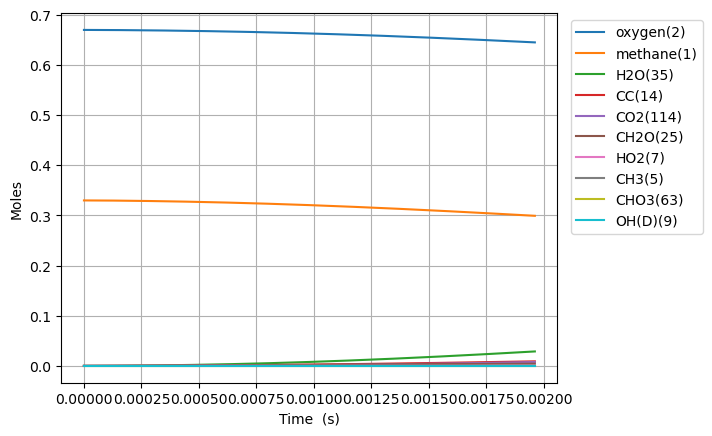

The table this chart was drawn from, first rows:
Time (s), Volume (m^3), Ar, He, Ne, N2, methane(1), oxygen(2), CH3(5), HO2(7), CH3O2(12), H(6), CH3O2(19), OH(D)(9), CH2O(25), H2O(35), CC(14), O(T)(10), OO(11), CHO(34), CHO3(63), CHO3(75), CO2(114), COO(15)
0.0, 0.1122, 0.0, 0.0, 0.0, 0.0, 0.33, 0.67, 0.0, 0.0, 0.0, 0.0, 0.0, 0.0, 0.0, 0.0, 0.0, 0.0, 0.0, 0.0, 0.0, 0.0, 0.0, 0.0
3.0884283714766705e-16, 0.1122, 0.0, 0.0, 0.0, 0.0, 0.33, 0.67, 1.8622913800538288e-16, 1.4545032763449104e-16, 1.2044230667131552e-24, 4.077881157490367e-17, 7.084891229307359e-34, 7.99627770815436e-29, 1.6170358266926545e-34, 1.9305208600494363e-37, 1.7746221032691426e-39, 7.996279021730454e-29, 1.6562950372277215e-28, 5.27896835192986e-47, 6.812256470813752e-55, 2.788960893954084e-64, 2.169845470649505e-65, 1.4301672097210808e-36
8.647599440134678e-16, 0.1122, 0.0, 0.0, 0.0, 0.0, 0.33, 0.67, 5.214415825132834e-16, 4.0726094172537144e-16, 7.274709442855182e-24, 1.141806480601376e-16, 7.207982932381992e-33, 4.829773495058104e-28, 3.1229376164446635e-33, 2.2919238209907866e-36, 2.6818088849816823e-38, 4.829763022598458e-28, 1.000402249580193e-27, 1.887912882403098e-45, 4.453393051738705e-53, 3.127113135041637e-62, 4.4009760977090734e-63, 1.6980065725090972e-35
1.976594157745069e-15, 0.1122, 0.0, 0.0, 0.0, 0.0, 0.33, 0.67, 1.1918664559219765e-15, 9.308822673022533e-16, 3.502453457877621e-23, 2.6098422363229967e-16, 5.396551422402832e-32, 2.3253607643859463e-27, 4.746392366203086e-32, 2.2502536128208874e-35, 2.8849675371632456e-37, 2.3253336797041706e-27, 4.816506674675536e-27, 5.767010005235276e-44, 2.723672245574348e-51, 3.4043678864802866e-60, 9.579112285254999e-61, 1.6671576307376342e-34
4.2002625852082716e-15, 0.1122, 0.0, 0.0, 0.0, 0.0, 0.33, 0.67, 2.532716140311308e-15, 1.9781253080359818e-15, 1.5296081806266306e-22, 5.545909851839205e-16, 3.2144005981483116e-31, 1.0155832443091627e-26, 5.756891311758368e-31, 1.9903909364478294e-34, 2.6517820492515838e-36, 1.0155437005660077e-26, 2.1034954272422108e-26, 1.4108324524573472e-42, 1.3380772626254912e-49, 2.7466053573460195e-58, 1.5481416031388362e-58, 1.474592139217179e-33
8.647599440134677e-15, 0.1122, 0.0, 0.0, 0.0, 0.0, 0.33, 0.67, 5.2144152593807585e-15, 4.072612947819142e-15, 6.385769073348813e-22, 1.141802949920503e-15, 1.6248650806764026e-30, 4.240213607991261e-26, 5.91600106586235e-30, 1.673172735932221e-33, 2.2686551099022486e-35, 4.23977351964982e-26, 8.781682857034075e-26, 2.9222054509795055e-41, 5.563999406035552e-48, 1.6803339580135284e-56, 1.8980225630458722e-56, 1.239474862117668e-32
1.7542273149987488e-14, 0.1122, 0.0, 0.0, 0.0, 0.0, 0.33, 0.67, 1.0577812498706866e-14, 8.261594460615032e-15, 2.6087590913278535e-21, 2.3162206459602747e-15, 7.38228399151556e-30, 1.732570154770956e-25, 5.444155165237603e-29, 1.3719924097505435e-32, 1.8757674816637542e-34, 1.7321499566898025e-25, 3.587606864723886e-25, 5.41083281744205e-40, 2.0665772179668905e-46, 8.15583858950983e-55, 1.8464385900750837e-54, 1.0161723111068087e-31
3.533162056969311e-14, 0.1122, 0.0, 0.0, 0.0, 0.0, 0.33, 0.67, 2.1304602982300375e-14, 1.6639582418859154e-14, 1.0544730820243684e-20, 4.665031104572179e-15, 3.1542185621276183e-29, 7.005830733155976e-25, 4.691112697755787e-28, 1.1114455154041228e-31, 1.5253422571645625e-33, 7.0021455482352765e-25, 1.4501703826556924e-24, 9.362278412162924e-39, 7.165643083373234e-45, 3.337495796875617e-53, 1.5141130658890797e-52, 8.228798597283392e-31
7.091031540910435e-14, 0.1122, 0.0, 0.0, 0.0, 0.0, 0.33, 0.67, 4.275816797079211e-14, 3.339565806382936e-14, 4.2397562583501555e-20, 9.362552290052849e-15, 1.3045008625896523e-28, 2.8190382755647176e-24, 3.899051444802949e-27, 8.95187912578547e-31, 1.2302426494136244e-32, 2.815948854593229e-24, 5.831090041490789e-24, 1.5599813464839122e-37, 2.3907257326755482e-43, 1.2231686817896205e-51, 1.1114305258601212e-50, 6.622548500683215e-30
1.4206770508792684e-13, 0.1122, 0.0, 0.0, 0.0, 0.0, 0.33, 0.67, 8.56652340453085e-14, 6.690820825067878e-14, 1.7001445260284829e-19, 1.8757195751060256e-14, 5.30581155071284e-28, 1.1321862194271591e-23, 3.1800533550306343e-26, 7.192960429514239e-30, 9.881959678493707e-32, 1.1296557990655881e-23, 2.3385429180116056e-23, 2.547908648398246e-36, 7.814516369388193e-42, 4.2043391813618396e-50, 7.647589214062806e-49, 5.313041678684245e-29
2.8438248444557184e-13, 0.1122, 0.0, 0.0, 0.0, 0.0, 0.33, 0.67, 1.7147911068294732e-13, 1.339349040758749e-13, 6.807945628067698e-19, 3.7544887169396786e-14, 2.1397924575700766e-27, 4.5476740577798746e-23, 2.568529419932109e-25, 5.778572724775797e-29, 7.921584467497965e-31, 4.5271930204133323e-23, 9.366489670932806e-23, 4.118671344004976e-35, 2.5272714600001165e-40, 1.3956056697718942e-48, 5.079833870257302e-47, 4.255076150539549e-28
5.690120431608618e-13, 0.1122, 0.0, 0.0, 0.0, 0.0, 0.33, 0.67, 3.4310584269983707e-13, 2.6799467644333285e-13, 2.723752105356083e-18, 7.511388908027042e-14, 8.591517264950961e-27, 1.8306750594288322e-22, 2.0641311106109213e-24, 4.651100659116839e-28, 6.343645274536297e-30, 1.8141991779775443e-22, 3.749133073608014e-22, 6.622039581625073e-34, 8.128178466856631e-39, 4.548468141875154e-47, 3.312122774218834e-45, 3.4037315721058844e-27
1e-12, 0.1122, 0.0, 0.0, 0.0, 0.0, 0.33, 0.67, 6.029810853122109e-13, 4.710081856361079e-13, 8.905659622132685e-18, 1.3198180230530651e-13, 2.8137451390278384e-26, 6.05356909057044e-22, 1.3024599390547124e-23, 2.961067135333977e-27, 3.998210594089601e-29, 5.949559931146553e-22, 1.2268856294670114e-21, 8.19761904519348e-33, 1.992871111113823e-37, 1.1226113703484478e-45, 1.6271385587161575e-43, 2.1415117050895436e-26
1.1382711605914417e-12, 0.1122, 0.0, 0.0, 0.0, 0.0, 0.33, 0.67, 6.863552279878661e-13, 5.361397353380953e-13, 1.0888962202749099e-17, 1.5022637790715795e-13, 3.440825073273338e-26, 7.40837367263573e-22, 1.654097762256838e-23, 3.7618293731155915e-27, 5.07741221052436e-29, 7.2762817611451495e-22, 1.5002185611651009e-21, 1.0615158962697305e-32, 2.6061543143854445e-37, 1.468179164109132e-45, 2.138537132293719e-43, 2.719359678447558e-26
2.2767893954526017e-12, 0.1122, 0.0, 0.0, 0.0, 0.0, 0.33, 0.67, 1.3728377337285804e-12, 1.072531840147199e-12, 4.3486363148635617e-17, 3.003493652006844e-13, 1.3753594381215746e-25, 3.030310872211568e-21, 1.322880551629315e-22, 3.0731539058225055e-26, 4.062838532912794e-28, 2.9246530527821786e-21, 6.002466743175463e-21, 1.6981054422638092e-31, 8.338658520056665e-36, 4.713410946902836e-44, 1.3732217976787166e-41, 2.1684710170862187e-25
3.4153076303137616e-12, 0.1122, 0.0, 0.0, 0.0, 0.0, 0.33, 0.67, 2.0593040246273327e-12, 1.609025862403564e-12, 9.23006999830538e-17, 4.503704317056716e-13, 2.9199944264324747e-25, 6.5371651206544174e-21, 3.7804856453404965e-22, 8.89121855020824e-26, 1.20622179081289e-27, 6.23521834432439e-21, 1.2756756268292901e-20, 6.247473798822539e-31, 3.805841609528041e-35, 2.15264964196209e-43, 7.547158744760003e-41, 6.188693123660467e-25
4.553825865174921e-12, 0.1122, 0.0, 0.0, 0.0, 0.0, 0.33, 0.67, 2.7457541505237047e-12, 2.1456217325823314e-12, 1.5728208180383807e-16, 6.002896469463803e-13, 4.976408142058642e-25, 1.1304713984619277e-20, 7.969187492274505e-22, 1.895239270389727e-25, 2.62835059213584e-27, 1.0668229016160309e-20, 2.1763490508945273e-20, 1.583732363360209e-30, 1.1339778613356733e-34, 6.416574181114787e-43, 2.595030416993184e-40, 1.3031033112565537e-24
6.830862334897241e-12, 0.1122, 0.0, 0.0, 0.0, 0.0, 0.33, 0.67, 4.118616618049564e-12, 3.2190522882950113e-12, 3.2503374762643413e-16, 8.998892542276545e-13, 1.0285468792254746e-24, 2.3932426628962468e-20, 2.1741398837446747e-21, 5.266408953559805e-25, 7.62932214075834e-27, 2.2196078758894603e-20, 4.5064559018199583e-20, 5.5333196077472146e-30, 4.959907341314609e-34, 2.8078522516656454e-42, 1.3954101233827983e-39, 3.548829843823567e-24
9.107898804619561e-12, 0.1122, 0.0, 0.0, 0.0, 0.0, 0.33, 0.67, 5.49142005289956e-12, 4.2928567982807836e-12, 5.518251766847987e-16, 1.1991148949417297e-12, 1.746347301966504e-24, 4.155405535013131e-20, 4.5441652880300964e-21, 1.118560594221558e-24, 1.6684327340136882e-26, 3.7925144058211726e-20, 7.665201679418725e-20, 1.3815184391689724e-29, 1.4441818984402807e-33, 8.177808626590065e-42, 4.649481002636663e-39, 7.406099046518845e-24
1e-11, 0.1122, 0.0, 0.0, 0.0, 0.0, 0.33, 0.67, 6.029242147864147e-12, 4.713662853390037e-12, 6.578341083842775e-16, 1.3162369085481845e-12, 2.0818774818244338e-24, 4.999479199958976e-20, 5.8404923548463534e-21, 1.4476810932860968e-24, 2.1748377404260602e-26, 4.533079030640398e-20, 9.144868628436985e-20, 1.901976914331239e-29, 2.1187621417708196e-33, 1.1998850580905448e-41, 7.238885862024258e-39, 9.512605385297814e-24
1.1384935274341881e-11, 0.1122, 0.0, 0.0, 0.0, 0.0, 0.33, 0.67, 6.864160568166439e-12, 5.3670615099059224e-12, 8.415434429973335e-16, 1.4979403208403936e-12, 2.6633468777443632e-24, 6.481286294101663e-20, 8.263215648724593e-21, 2.067061005134785e-24, 3.130153873120885e-26, 5.821443098063392e-20, 1.1712043837456433e-19, 2.9285727462206987e-29, 3.5040929814052794e-33, 1.9846211434527522e-41, 1.2725047384827988e-38, 1.3446851261553246e-23
1.593900821378652e-11, 0.1122, 0.0, 0.0, 0.0, 0.0, 0.33, 0.67, 9.609451100009483e-12, 7.5166935411673e-12, 1.6114986068344762e-15, 2.0943685242465334e-12, 5.100445622910716e-24, 1.3051891252057716e-19, 2.1748802719520405e-20, 5.678176677383182e-24, 8.564155602724933e-26, 1.1315550859318961e-19, 2.2527620748521695e-19, 1.0698649820285297e-28, 1.8078429322354177e-32, 1.0243262134612319e-40, 9.484381018284817e-38, 3.524742723386235e-23
2.50471540926758e-11, 0.1122, 0.0, 0.0, 0.0, 0.0, 0.33, 0.67, 1.5099287198324575e-11, 1.182080032174996e-11, 3.896440848302685e-15, 3.282382052343043e-12, 1.23330919514366e-23, 3.4896660146643146e-19, 8.348749906607958e-20, 2.388800460475936e-23, 3.400738978717524e-25, 2.823475790054504e-19, 5.49900775206402e-19, 6.736949001913682e-28, 1.9406686789403603e-31, 1.100031496364143e-39, 1.8029164311343514e-36, 1.3405992753444589e-22
3.4155299971565074e-11, 0.1122, 0.0, 0.0, 0.0, 0.0, 0.33, 0.67, 2.05881456972593e-11, 1.6131345508907383e-11, 7.159054246421143e-15, 4.463956959321095e-12, 2.2660622352506522e-23, 6.979409045181415e-19, 2.0598268900349635e-19, 6.308680542438953e-23, 8.513130524456453e-25, 5.336454881572791e-19, 1.0192065892543063e-18, 2.1841345330622877e-27, 8.068458834385811e-31, 4.574033629870183e-39, 9.368871943652992e-36, 3.283206880617316e-22
5.237159172934363e-11, 0.1122, 0.0, 0.0, 0.0, 0.0, 0.33, 0.67, 3.156305084801573e-11, 2.477156586851428e-11, 1.649621989602725e-14, 6.807976143649495e-12, 5.2217065496831564e-23, 1.891737672397215e-18, 7.376613054441041e-19, 2.618115981525229e-22, 3.1110077578917414e-24, 1.3039650718191395e-18, 2.3927705064546924e-18, 1.2339550406631483e-26, 7.330680748414074e-30, 4.156490535664375e-38, 1.3961841070912836e-34, 1.1552566480818586e-21
7.058788348712219e-11, 0.1122, 0.0, 0.0, 0.0, 0.0, 0.33, 0.67, 4.2534326227607066e-11, 3.343710849267626e-11, 2.9463156293455696e-14, 9.126672203687523e-12, 9.326379307680982e-23, 3.850455091456296e-18, 1.7557748833089884e-18, 6.935889593176536e-22, 7.50439776020745e-24, 2.4526173181376146e-18, 4.347338156352373e-18, 3.824401456301938e-26, 2.8909337559041445e-29, 1.6392552525691265e-37, 6.845270814999928e-34, 2.710312881582055e-21
8.880417524490075e-11, 0.1122, 0.0, 0.0, 0.0, 0.0, 0.33, 0.67, 5.350213891968436e-11, 4.212770888231939e-11, 4.589260812261347e-14, 1.1420309637926348e-11, 1.4527134709392168e-22, 6.719303647988896e-18, 3.4063918186087148e-18, 1.4753992904847493e-21, 1.472833713864608e-23, 4.009501510439606e-18, 6.884421598905076e-18, 9.056044426565747e-26, 8.20493699246519e-29, 4.652640307384482e-37, 2.2895307909609725e-33, 5.187097480318765e-21
9.999999999999999e-11, 0.1122, 0.0, 0.0, 0.0, 0.0, 0.33, 0.67, 6.024137525379888e-11, 4.7481295358671057e-11, 5.76267056701372e-14, 1.2817690680223257e-11, 1.8241581976430332e-22, 9.004924676954134e-18, 4.806175948726837e-18, 2.198522195433288e-21, 2.0927660573050404e-23, 5.183517213288054e-18, 8.733521662410543e-18, 1.4251891668146536e-25, 1.4314680541294955e-28, 8.117338858081493e-37, 4.402067976839149e-33, 7.255654313429857e-21
1.070204670026793e-10, 0.1122, 0.0, 0.0, 0.0, 0.0, 0.33, 0.67, 6.446665307413145e-11, 5.084309837066212e-11, 6.562025687407935e-14, 1.3689157112969125e-11, 2.0771956620950155e-22, 1.0641037156259221e-17, 5.833567054041199e-18, 2.7461897257997162e-21, 2.549833144211639e-23, 6.004029789157347e-18, 1.0005567971323959e-17, 1.8279150638575805e-25, 1.925027779921324e-28, 1.0916221373160313e-36, 6.164096993686462e-33, 8.764936374611347e-21
1.434530505182364e-10, 0.1122, 0.0, 0.0, 0.0, 0.0, 0.33, 0.67, 8.638635245486748e-11, 6.834726663858783e-11, 1.1440287866870418e-13, 1.8153460191951036e-11, 3.621422793989238e-22, 2.213623286145337e-17, 1.351772024490462e-17, 7.36999174711965e-21, 6.031989290194505e-23, 1.1407698368319922e-17, 1.8005693130978882e-17, 5.507487865222258e-25, 7.429430235703242e-28, 4.213139520991191e-36, 3.0071992946202185e-32, 1.978461711925244e-20
1.7988563403379352e-10, 0.1122, 0.0, 0.0, 0.0, 0.0, 0.33, 0.67, 1.0829461218426248e-10, 8.594751275261864e-11, 1.7462198833871778e-13, 2.2521681990098372e-11, 5.52767967311474e-22, 3.936971160372012e-17, 2.5859218675397253e-17, 1.5991365619246537e-20, 1.1768427143620932e-22, 1.8876866129122478e-17, 2.835982726588242e-17, 1.2930763340246691e-24, 2.0998994777648976e-27, 1.1908522441822129e-35, 1.003784210817251e-31, 3.689068614933127e-20
2.1631821754935063e-10, 0.1122, 0.0, 0.0, 0.0, 0.0, 0.33, 0.67, 1.30192575288033e-10, 1.0364166913417848e-10, 2.4513338861254427e-13, 2.679599009781397e-11, 7.75974596211714e-22, 6.333662976406633e-17, 4.3877186288862954e-17, 3.038054115731928e-20, 2.035994959171397e-22, 2.8617075755270684e-17, 4.108045505311823e-17, 2.6055057071057128e-24, 4.943525557141389e-27, 2.8035128335902546e-35, 2.7185688065868633e-31, 6.100782892579877e-20
2.5275080106490775e-10, 0.1122, 0.0, 0.0, 0.0, 0.0, 0.33, 0.67, 1.520812449705884e-10, 1.2142764244081921e-10, 3.249328486494371e-13, 3.097847787621354e-11, 1.0285832055534942e-21, 9.491099436540108e-17, 6.847613723716132e-17, 5.2618508338156006e-20, 3.2401289460468453e-22, 4.080916712944836e-17, 5.617961161348522e-17, 4.726935527338609e-24, 1.0309942945942553e-26, 5.846917499237209e-35, 6.445338154469969e-31, 9.275801508741038e-20
2.8918338458046486e-10, 0.1122, 0.0, 0.0, 0.0, 0.0, 0.33, 0.67, 1.7396148063846733e-10, 1.393034486806436e-10, 4.1316008444729074e-13, 3.5071129341340055e-11, 1.3078705082296938e-21, 1.3484207972387005e-16, 1.0044083592209645e-16, 8.502772515767615e-20, 4.847091786903651e-22, 5.56084911753979e-17, 7.366867777165045e-17, 7.931013368594255e-24, 1.9652687387710145e-26, 1.1145424292843304e-34, 1.3849835698884367e-30, 1.3250252297872587e-19
3.25615968096022e-10, 0.1122, 0.0, 0.0, 0.0, 0.0, 0.33, 0.67, 1.958340288949554e-10, 1.572671924607843e-10, 5.090677321256816e-13, 3.907583991420152e-11, 1.6114706734043298e-21, 1.8378126112247272e-16, 1.4046176375303857e-16, 1.3013187311907646e-19, 6.913599710142876e-22, 7.315038869681366e-17, 9.355849843778126e-17, 1.2520582331036242e-23, 3.49409192496445e-26, 1.9815828925971122e-34, 2.764505674271244e-30, 1.8042486137383984e-19
3.620485516115791e-10, 0.1122, 0.0, 0.0, 0.0, 0.0, 0.33, 0.67, 2.1769959004044018e-10, 1.7531700331801822e-10, 6.119547788107116e-13, 4.299448008814217e-11, 1.9371645974828432e-21, 2.4233973268172733e-16, 1.8919114005006825e-16, 1.905862923149504e-19, 9.496531855595102e-22, 9.356200687341058e-17, 1.1585975800349069e-16, 1.881709012823088e-23, 5.855889450626848e-26, 3.3210349974169246e-34, 5.157193027866299e-30, 2.3664318912708394e-19
3.984811351271362e-10, 0.1122, 0.0, 0.0, 0.0, 0.0, 0.33, 0.67, 2.3955884347630614e-10, 1.9345100480926432e-10, 7.211411325308626e-13, 4.6828926337861135e-11, 2.282799403400036e-21, 3.111105840935291e-16, 2.472646761207912e-16, 2.691704700664828e-19, 1.2653673665239762e-21, 1.169668298534527e-16, 1.4058316181416813e-16, 2.715897299742823e-23, 9.329661773054893e-26, 5.291132780220728e-34, 9.057144090877064e-30, 3.012445648305653e-19
4.349137186426933e-10, 0.1122, 0.0, 0.0, 0.0, 0.0, 0.33, 0.67, 2.614124125683675e-10, 2.1166734597467021e-10, 8.36002795137186e-13, 5.058102965744927e-11, 2.646399782874292e-21, 3.906383139685539e-16, 3.1527206233325913e-16, 3.688359234240945e-19, 1.644318018149883e-21, 1.4347844058672282e-16, 1.6773925005396432e-16, 3.79087559180389e-23, 1.4246753491871426e-25, 8.079797427215485e-34, 1.5116956931407196e-29, 3.742247052319793e-19
4.713463021582504e-10, 0.1122, 0.0, 0.0, 0.0, 0.0, 0.33, 0.67, 2.8326083164323553e-10, 2.2996424215816578e-10, 9.560048999832043e-13, 5.425257474036942e-11, 3.02627257941448e-21, 4.813901482586348e-16, 3.9372861417996735e-16, 4.927235092961219e-19, 2.0922710888561873e-21, 1.7319463311309778e-16, 1.9733815765256038e-16, 5.1456280375273664e-23, 2.1002698891927095e-25, 1.1911355533249025e-33, 2.418897176231899e-29, 4.554477428604946e-19
5.077788856738074e-10, 0.1122, 0.0, 0.0, 0.0, 0.0, 0.33, 0.67, 3.051045613943517e-10, 2.483399734812042e-10, 1.0806862898479144e-12, 5.784528150462006e-11, 3.420957968693707e-21, 5.837693604043262e-16, 4.830874963039312e-16, 6.441174324123245e-19, 2.6149340846569134e-21, 2.0620011704116914e-16, 2.2938962459024744e-16, 6.821258153063212e-23, 3.0059081605275117e-25, 1.704759388076768e-33, 3.7355459793728205e-29, 5.446912271052888e-19
5.806440527049217e-10, 0.1122, 0.0, 0.0, 0.0, 0.0, 0.33, 0.67, 3.487797077958462e-10, 2.853211416684796e-10, 1.3423302902731076e-12, 6.480098011312595e-11, 4.249205780769102e-21, 8.249464378840552e-16, 6.9624899519671125e-16, 1.0429256392132502e-18, 3.9073990543923095e-21, 2.82402116861425e-16, 3.0088866542206335e-16, 1.1304947061309979e-22, 5.721714226670777e-25, 3.2450071673702215e-33, 8.165616859889195e-29, 7.463953712358198e-19
6.423027292602488e-10, 0.1122, 0.0, 0.0, 0.0, 0.0, 0.33, 0.67, 3.8572668585264044e-10, 3.168459400781496e-10, 1.5747331225890713e-12, 7.045565266338442e-11, 4.984889306563788e-21, 1.0685311199021803e-15, 9.143222440083319e-16, 1.497709415946924e-18, 5.286470492285899e-21, 3.578303584226098e-16, 3.691394302537579e-16, 1.6497898852940556e-22, 9.270516313221098e-25, 5.257688269669437e-33, 1.46812630492842e-28, 9.398804610503333e-19
7.039614058155759e-10, 0.1122, 0.0, 0.0, 0.0, 0.0, 0.33, 0.67, 4.2266518224079757e-10, 3.485745703547583e-10, 1.8155839244421005e-12, 7.590648479432265e-11, 5.747315450457401e-21, 1.3497592257875114e-15, 1.168652374481074e-15, 2.0789203790500897e-18, 6.956650685631213e-21, 4.4359724175928846e-16, 4.445385733904783e-16, 2.3214224229260703e-22, 1.434738842405303e-24, 8.137011516613329e-33, 2.497308283921672e-28, 1.1527154805140269e-18
7.65620082370903e-10, 0.1122, 0.0, 0.0, 0.0, 0.0, 0.33, 0.67, 4.5959649125561465e-10, 3.8049963495058026e-10, 2.0635871248957406e-12, 8.11608742589332e-11, 6.532382995155443e-21, 1.6697689669462016e-15, 1.46063033002469e-15, 2.8049988158147673e-18, 8.945754976050718e-21, 5.399460357996214e-16, 5.271274130942671e-16, 3.1690835080561103e-22, 2.137431781990666e-24, 1.2122307947080995e-32, 4.0565513965734025e-28, 1.3833726830584684e-18
8.889374354815571e-10, 0.1122, 0.0, 0.0, 0.0, 0.0, 0.33, 0.67, 5.334418574183709e-10, 4.449107624813853e-10, 2.5767362611962463e-12, 9.11086306175556e-11, 8.156784571168396e-21, 2.429930453519961e-15, 2.1623215744949457e-15, 4.767758262607245e-18, 1.39920219481759e-20, 7.652066782402425e-16, 7.140314266677962e-16, 5.490778063375696e-22, 4.328149289326705e-24, 2.4546909629270766e-32, 9.592617718966732e-28, 1.892199889481229e-18
9.972257401232918e-10, 0.1122, 0.0, 0.0, 0.0, 0.0, 0.33, 0.67, 5.982728227408875e-10, 5.020536858732379e-10, 3.041871177805718e-12, 9.926222966480192e-11, 9.629194705057838e-21, 3.2333609857314385e-15, 2.9130378502997645e-15, 7.155394596584351e-18, 1.9743031083923198e-20, 9.996490197523008e-16, 9.02238114622455e-16, 8.35193620906246e-22, 7.425087127218216e-24, 4.211115772975685e-32, 1.8538935326791266e-27, 2.3836139729463306e-18
9.999999999999999e-10, 0.1122, 0.0, 0.0, 0.0, 0.0, 0.33, 0.67, 5.99933595400807e-10, 5.035244598896792e-10, 3.053930896922876e-12, 9.946430009733583e-11, 9.667370410311253e-21, 3.2556450198825375e-15, 2.933966711037331e-15, 7.22574909282892e-18, 1.9908008241843998e-20, 1.0061121546907124e-15, 9.073574693021966e-16, 8.436683885987066e-22, 7.52229556361848e-24, 4.2662474758990255e-32, 1.883590268385381e-27, 2.396681541405079e-18
1.1055140447650265e-09, 0.1122, 0.0, 0.0, 0.0, 0.0, 0.33, 0.67, 6.630936726109107e-10, 5.59704870104435e-10, 3.5170021128356888e-12, 1.0690754501682662e-10, 1.1133247910340553e-20, 4.16706168777022e-15, 3.794070036926183e-15, 1.0278083424106464e-17, 2.688570166017426e-20, 1.2690517515504837e-15, 1.1131590629951527e-15, 1.213164387185206e-21, 1.2016633230756736e-23, 6.815210327694508e-32, 3.338691116758256e-27, 2.9092068827055026e-18
1.2138023494067612e-09, 0.1122, 0.0, 0.0, 0.0, 0.0, 0.33, 0.67, 7.279069225546677e-10, 6.178323747120903e-10, 3.9996112634718206e-12, 1.1407651811131394e-10, 1.266097391217033e-20, 5.233273893060105e-15, 4.808857314027144e-15, 1.4247159532841974e-17, 3.557059673578146e-20, 1.5739206349845204e-15, 1.3469673692915609e-15, 1.6976718198121508e-21, 1.8550298981046374e-23, 1.0520782711467361e-31, 5.678255094161551e-27, 3.4627401085490634e-18
1.3220906540484959e-09, 0.1122, 0.0, 0.0, 0.0, 0.0, 0.33, 0.67, 7.927144683334978e-10, 6.764062616622752e-10, 4.487801225185635e-12, 1.2079908789098228e-10, 1.4206366348372852e-20, 6.433694787714593e-15, 5.96021910872395e-15, 1.917555612521668e-17, 4.594827959969799e-20, 1.9146468507615875e-15, 1.6038236439060979e-15, 2.3036796534073775e-21, 2.754052853233899e-23, 1.5619602410829833e-31, 9.211834775283388e-27, 4.038934505251274e-18
1.4303789586902305e-09, 0.1122, 0.0, 0.0, 0.0, 0.0, 0.33, 0.67, 8.575177320689374e-10, 7.353984714977573e-10, 4.9801487151867505e-12, 1.2710331465436042e-10, 1.576491972115507e-20, 7.769604595157369e-15, 7.250480990962094e-15, 2.5177437915958672e-17, 5.816932280672118e-20, 2.2915329725205015e-15, 1.883876783305413e-15, 3.046374244470559e-21, 3.9569699818842924e-23, 2.244196804864188e-31, 1.4363502231649234e-26, 4.6333803075760604e-18
1.5386672633319652e-09, 0.1122, 0.0, 0.0, 0.0, 0.0, 0.33, 0.67, 9.22317777915811e-10, 7.947827050242659e-10, 5.475588779552451e-12, 1.330154983700037e-10, 1.7333262846953977e-20, 9.241967350923533e-15, 8.681576175872993e-15, 3.236790501099468e-17, 7.23843069095913e-20, 2.704813589642715e-15, 2.1872647097644295e-15, 3.941114665727846e-21, 5.528895196483433e-23, 3.1357176660687156e-31, 2.165288280023917e-26, 5.242427926718497e-18
1.6469555679736999e-09, 0.1122, 0.0, 0.0, 0.0, 0.0, 0.33, 0.67, 9.871153871415032e-10, 8.545343304977883e-10, 5.973339636305482e-12, 1.3856027149071858e-10, 1.8908920942123636e-20, 1.0851496373691066e-14, 1.025511275873089e-14, 4.086279913519601e-17, 8.87438189292999e-20, 3.1546687411713163e-15, 2.5141149518292068e-15, 5.003398602989791e-21, 7.541873040088883e-23, 4.2773832865676095e-31, 3.1704224710389525e-26, 5.863100011985778e-18
1.7552438726154346e-09, 0.1122, 0.0, 0.0, 0.0, 0.0, 0.33, 0.67, 1.0519111505151845e-09, 9.146302493336606e-10, 6.472810190759779e-12, 1.4376073324775117e-10, 2.0490022856516265e-20, 1.2598734900970236e-14, 1.197245804417412e-14, 5.077846499763207e-17, 1.0739844887378705e-19, 3.641240507172234e-15, 2.864545483954826e-15, 6.248818649550635e-21, 1.0074944439472253e-22, 5.714022179294861e-31, 4.526030299092605e-26, 6.4929686876080106e-18
1.863532177257169e-09, 0.1122, 0.0, 0.0, 0.0, 0.0, 0.33, 0.67, 1.1167055118393403e-09, 9.750488128112555e-10, 6.9735564591498e-12, 1.4863853294902354e-10, 2.2075163129538028e-20, 1.4484094153609886e-14, 1.383477984077715e-14, 6.223163835522651e-17, 1.2849879138829612e-19, 4.164640886014761e-15, 3.238665246961878e-15, 7.693040117778876e-21, 1.321417579185185e-22, 7.49444740521662e-31, 6.31917391101441e-26, 7.130081865732857e-18
1.9718204818989035e-09, 0.1122, 0.0, 0.0, 0.0, 0.0, 0.33, 0.67, 1.1814988046799775e-09, 1.0357697262387563e-09, 7.475244800744071e-12, 1.5321396581858767e-10, 2.3663285598921286e-20, 1.650788554714139e-14, 1.5843083298120667e-14, 7.533935073818009e-17, 1.5219544392296506e-19, 4.724958517656287e-15, 3.6365747468312615e-15, 9.35178005844122e-21, 1.705268139897832e-22, 9.671469297189959e-31, 8.650859637924149e-26, 7.772877782843122e-18
2.188397091182373e-09, 0.1122, 0.0, 0.0, 0.0, 0.0, 0.33, 0.67, 1.3110830735141395e-09, 1.1580437802591753e-09, 8.480559226579766e-12, 1.615325556215453e-10, 2.6845664592935074e-20, 2.0971604402318023e-14, 2.0300958463239262e-14, 1.06987720614016e-16, 2.079800952593669e-19, 5.95660303875314e-15, 4.504125393740266e-15, 1.3375870812601192e-20, 2.723525291355714e-22, 1.5446553914516798e-30, 1.54092240257781e-25, 9.07089024585063e-18
2.3833160395374953e-09, 0.1122, 0.0, 0.0, 0.0, 0.0, 0.33, 0.67, 1.427707088150926e-09, 1.2689459414788016e-09, 9.386737880301187e-12, 1.68163720449775e-10, 2.971422377671228e-20, 2.546411921597224e-14, 2.4819848700946842e-14, 1.423079553690818e-16, 2.685765375094095e-19, 7.191888293138486e-15, 5.367134016644199e-15, 1.7889458627987666e-20, 3.986982176949739e-22, 2.261230277022054e-30, 2.4668077769379565e-25, 1.024874540473722e-17
2.578234987892618e-09, 0.1122, 0.0, 0.0, 0.0, 0.0, 0.33, 0.67, 1.5443299755774843e-09, 1.3805659242800762e-09, 1.0293635655214714e-11, 1.74077015157871e-10, 3.258505938722473e-20, 3.040735993199242e-14, 2.9822276747218364e-14, 1.8481672772245193e-16, 3.399272701505455e-19, 8.547503480236693e-15, 6.308449274820607e-15, 2.3343444871997036e-20, 5.654113650732779e-22, 3.206751374705682e-30, 3.7990171866497646e-25, 1.1432307924672236e-17
2.7731539362477403e-09, 0.1122, 0.0, 0.0, 0.0, 0.0, 0.33, 0.67, 1.6609520469873315e-09, 1.4928245273767976e-09, 1.1200942384511232e-11, 1.7935164263980992e-10, 3.545718957049215e-20, 3.580160813293557e-14, 3.531083923737636e-14, 2.3520100473413403e-16, 4.2291067428631007e-19, 1.0023562452815218e-14, 7.328413582118542e-15, 2.9829727469867107e-20, 7.804768547068389e-22, 4.426505468571929e-30, 5.66091605546376e-25, 1.2619526462509165e-17
... 428 more rows
